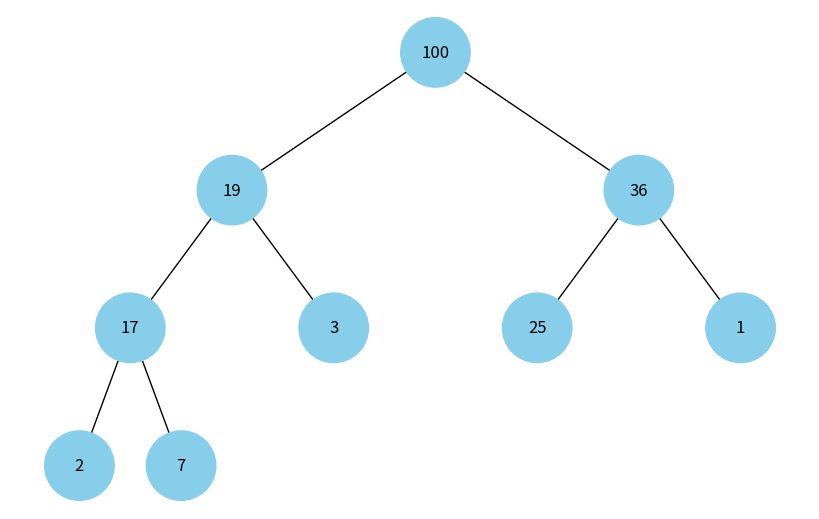

Here is the Python script that generated this plot:
import uuid
import networkx as nx
import matplotlib.pyplot as plt

class Node:
    def __init__(self, key, color="skyblue"):
        self.left = None
        self.right = None
        self.val = key
        self.color = color
        self.id = str(uuid.uuid4())

def add_edges(graph, node, pos, x=0, y=0, layer=1):
    if node is not None:
        graph.add_node(node.id, color=node.color, label=node.val)
        if node.left:
            graph.add_edge(node.id, node.left.id)
            l = x - 1 / 2 ** layer
            pos[node.left.id] = (l, y - 1)
            add_edges(graph, node.left, pos, x=l, y=y - 1, layer=layer + 1)
        if node.right:
            graph.add_edge(node.id, node.right.id)
            r = x + 1 / 2 ** layer
            pos[node.right.id] = (r, y - 1)
            add_edges(graph, node.right, pos, x=r, y=y - 1, layer=layer + 1)
    return graph

def draw_tree(tree_root):
    tree = nx.DiGraph()
    pos = {tree_root.id: (0, 0)}
    tree = add_edges(tree, tree_root, pos)
    colors = [node[1]['color'] for node in tree.nodes(data=True)]
    labels = {node[0]: node[1]['label'] for node in tree.nodes(data=True)}
    plt.figure(figsize=(8, 5))
    nx.draw(tree, pos=pos, labels=labels, arrows=False, node_size=2500, node_color=colors)
    plt.show()

def build_heap_tree(heap, index=0):
    if index >= len(heap):
        return None
    
    node = Node(heap[index])
    node.left = build_heap_tree(heap, 2 * index + 1)
    node.right = build_heap_tree(heap, 2 * index + 2)
    
    return node

if __name__ == "__main__":
    heap_list = [100, 19, 36, 17, 3, 25, 1, 2, 7]
    heap_root = build_heap_tree(heap_list)
    draw_tree(heap_root)
